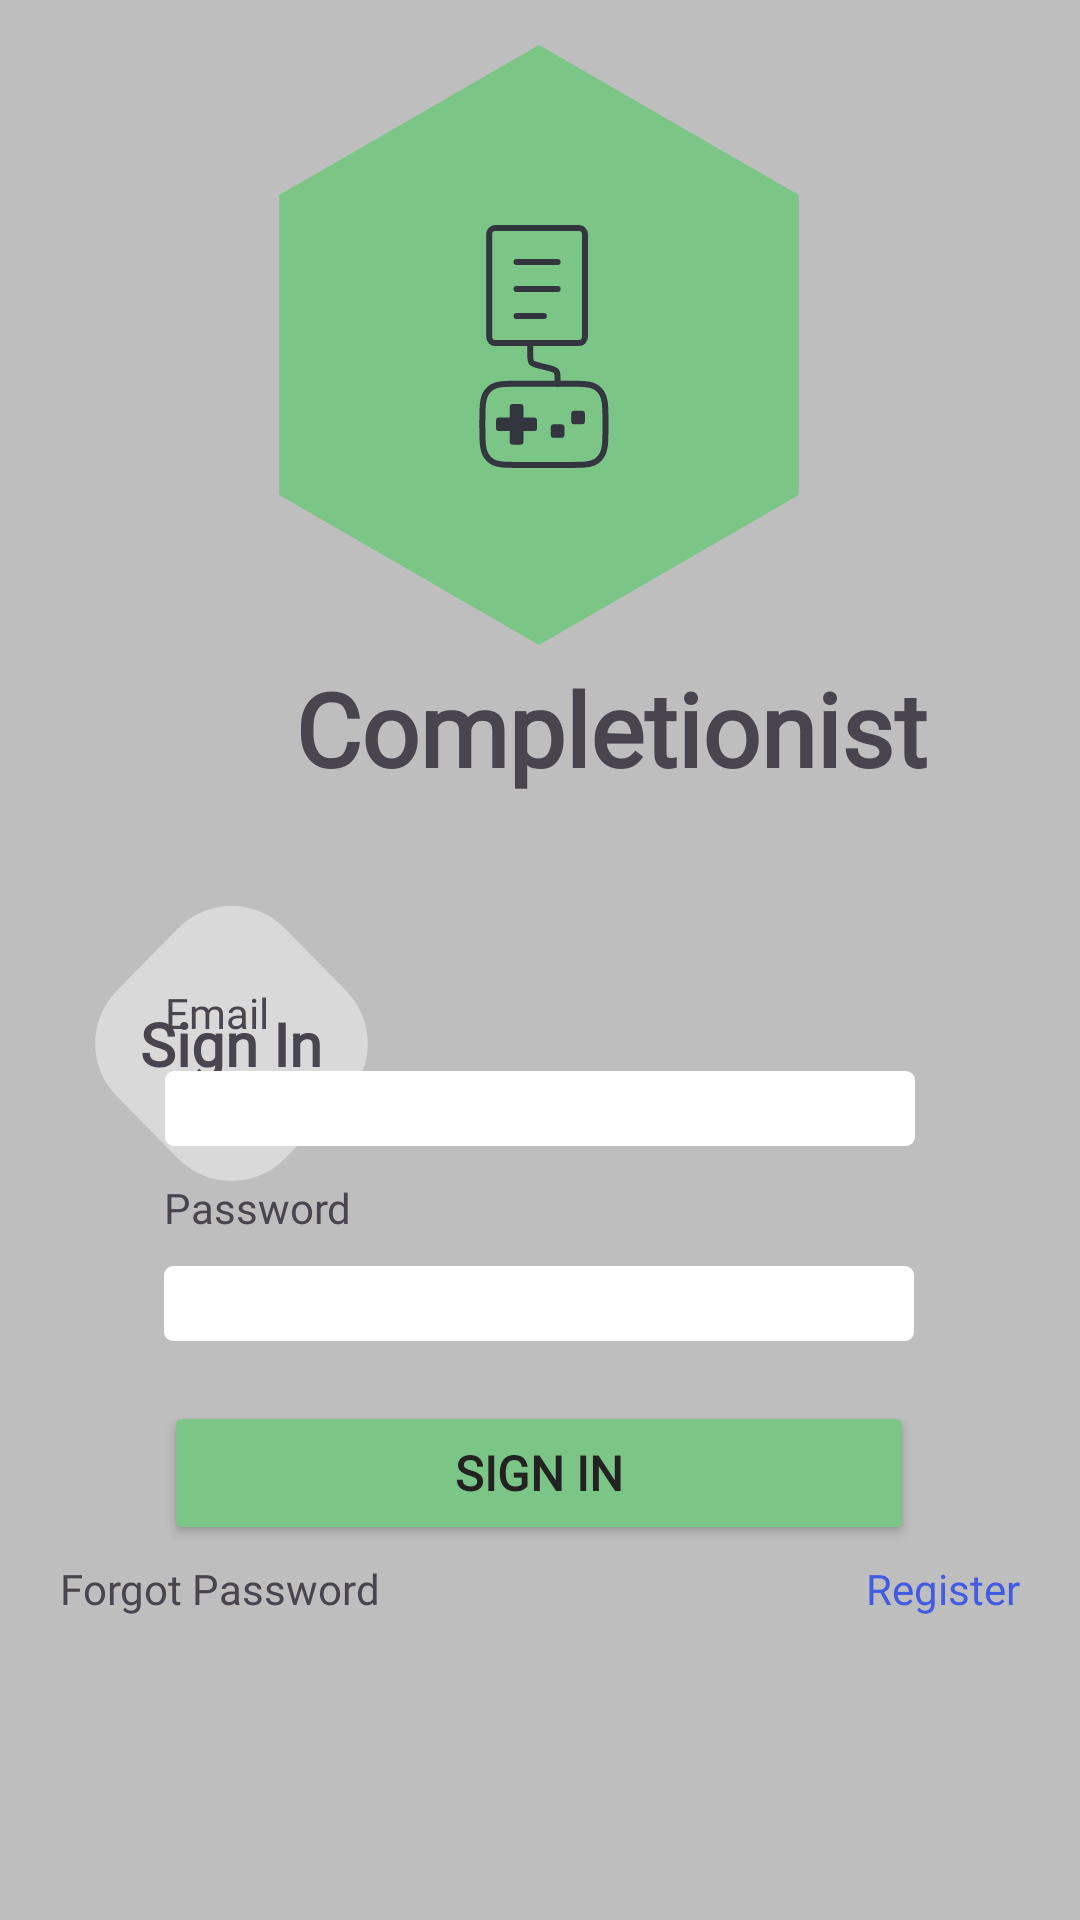

The Android layout XML behind this screen, and the referenced resources:
<!-- AndroidManifest.xml: application theme Theme.Completionist -->
<!-- res/layout/fragment_sign_in.xml -->
<?xml version="1.0" encoding="utf-8"?>
<androidx.constraintlayout.widget.ConstraintLayout xmlns:android="http://schemas.android.com/apk/res/android"
    xmlns:app="http://schemas.android.com/apk/res-auto"
    xmlns:tools="http://schemas.android.com/tools"
    android:layout_width="match_parent"
    android:layout_height="match_parent"
    android:background="#BFBEBE"
    tools:context=".signinandup.SignIn">

    <TextView
        android:id="@+id/textView7"
        android:layout_width="wrap_content"
        android:layout_height="wrap_content"
        android:layout_marginStart="51dp"
        android:layout_marginTop="5dp"
        android:layout_marginEnd="51dp"
        android:fontFamily="@font/michroma"
        android:text="Completionist"
        android:textAlignment="center"
        android:textSize="34sp"
        android:textStyle="bold"
        app:layout_constraintEnd_toEndOf="parent"
        app:layout_constraintHorizontal_bias="1.0"
        app:layout_constraintStart_toStartOf="parent"
        app:layout_constraintTop_toBottomOf="@+id/imageView4" />

    <ImageView
        android:id="@+id/imageView4"
        android:layout_width="wrap_content"
        android:layout_height="wrap_content"
        android:layout_marginTop="15dp"
        app:layout_constraintEnd_toEndOf="parent"
        app:layout_constraintHorizontal_bias="0.497"
        app:layout_constraintStart_toStartOf="parent"
        app:layout_constraintTop_toTopOf="parent"
        app:srcCompat="@drawable/logo_with_hex" />


    <ImageView
        android:id="@+id/imageView5"
        android:layout_width="wrap_content"
        android:layout_height="wrap_content"
        android:layout_marginTop="36dp"
        app:layout_constraintEnd_toEndOf="parent"
        app:layout_constraintHorizontal_bias="0.118"
        app:layout_constraintStart_toStartOf="parent"
        app:layout_constraintTop_toBottomOf="@+id/textView7"
        app:srcCompat="@drawable/polygon_2" />

    <TextView
        android:id="@+id/textView6"
        android:layout_width="wrap_content"
        android:layout_height="wrap_content"
        android:layout_marginStart="15dp"
        android:fontFamily="@font/michroma"
        android:text="Sign In"
        android:textSize="20sp"
        android:textStyle="bold"
        app:layout_constraintBottom_toBottomOf="@+id/imageView5"
        app:layout_constraintStart_toStartOf="@+id/imageView5"
        app:layout_constraintTop_toTopOf="@+id/imageView5" />


    <EditText
        android:id="@+id/passwordSignIn"
        android:layout_width="wrap_content"
        android:layout_height="wrap_content"
        android:layout_marginBottom="20dp"
        android:background="@drawable/shape_with_text"
        android:ems="10"
        android:inputType="textPassword"
        app:layout_constraintBottom_toTopOf="@+id/signinbuttonSI"
        app:layout_constraintEnd_toEndOf="parent"
        app:layout_constraintHorizontal_bias="0.496"
        app:layout_constraintStart_toStartOf="parent" />

    <Button
        android:id="@+id/signinbuttonSI"
        android:layout_width="0dp"
        android:layout_height="wrap_content"
        android:layout_marginBottom="125dp"
        android:backgroundTint="#7BC687"
        android:fontFamily="@font/michroma"
        android:text="Sign In"
        android:textColor="#222222"
        android:textSize="16sp"
        android:textStyle="bold"
        android:typeface="serif"
        app:layout_constraintBottom_toBottomOf="parent"
        app:layout_constraintEnd_toEndOf="@+id/passwordSignIn"
        app:layout_constraintHorizontal_bias="0.0"
        app:layout_constraintStart_toStartOf="@+id/passwordSignIn" />

    <TextView
        android:id="@+id/textView8"
        android:layout_width="wrap_content"
        android:layout_height="wrap_content"
        android:layout_marginBottom="10dp"
        android:fontFamily="@font/michroma"
        android:text="Email"
        android:textAlignment="textStart"
        app:layout_constraintBottom_toTopOf="@+id/emailSignIn"
        app:layout_constraintStart_toStartOf="@+id/emailSignIn" />

    <EditText
        android:id="@+id/emailSignIn"
        android:layout_width="wrap_content"
        android:layout_height="wrap_content"
        android:layout_marginBottom="40dp"
        android:background="@drawable/shape_with_text"
        android:ems="10"
        android:inputType="textEmailAddress"
        app:layout_constraintBottom_toTopOf="@+id/passwordSignIn"
        app:layout_constraintEnd_toEndOf="parent"
        app:layout_constraintStart_toStartOf="parent" />

    <TextView
        android:id="@+id/forgotpassword_signin"
        android:layout_width="wrap_content"
        android:layout_height="wrap_content"
        android:layout_marginStart="20dp"
        android:layout_marginTop="5dp"
        android:fontFamily="@font/michroma"
        android:text="Forgot Password"
        android:textAlignment="textStart"
        app:layout_constraintStart_toStartOf="parent"
        app:layout_constraintTop_toBottomOf="@+id/signinbuttonSI" />

    <TextView
        android:id="@+id/signuplink_signin"
        android:layout_width="wrap_content"
        android:layout_height="wrap_content"
        android:layout_marginTop="5dp"
        android:layout_marginEnd="20dp"
        android:fontFamily="@font/michroma"
        android:text="Register"
        android:textAlignment="textStart"
        android:textColor="#415BE2"
        app:layout_constraintEnd_toEndOf="parent"
        app:layout_constraintTop_toBottomOf="@+id/signinbuttonSI" />

    <TextView
        android:id="@+id/textView9"
        android:layout_width="wrap_content"
        android:layout_height="wrap_content"
        android:layout_marginBottom="10dp"
        android:fontFamily="@font/michroma"
        android:text="Password"
        android:textAlignment="textStart"
        app:layout_constraintBottom_toTopOf="@+id/passwordSignIn"
        app:layout_constraintStart_toStartOf="@+id/passwordSignIn" />

</androidx.constraintlayout.widget.ConstraintLayout>
<!-- resources referenced by this layout -->
<resources>
  <!-- drawable logo_with_hex: vector/xml drawable (drawable, 3109 chars, omitted) -->
  <!-- drawable polygon_2 (drawable) -->
  <vector xmlns:android="http://schemas.android.com/apk/res/android"
      android:width="91dp"
      android:height="93dp"
      android:viewportWidth="91"
      android:viewportHeight="93">
    <path
        android:pathData="M27.665,8.156C37.463,-1.818 53.537,-1.818 63.335,8.156L83.791,28.981C93.345,38.707 93.344,54.293 83.791,64.019L63.335,84.844C53.537,94.818 37.463,94.818 27.665,84.844L7.209,64.019C-2.345,54.293 -2.345,38.707 7.209,28.981L27.665,8.156Z"
        android:fillColor="#D9D9D9"/>
  </vector>
  <!-- drawable shape_with_text (drawable) -->
  <vector xmlns:android="http://schemas.android.com/apk/res/android"
      android:width="250dp"
      android:height="25dp"
      android:viewportWidth="250"
      android:viewportHeight="25">
    <path
        android:pathData="M3,0L247,0A3,3 0,0 1,250 3L250,22A3,3 0,0 1,247 25L3,25A3,3 0,0 1,0 22L0,3A3,3 0,0 1,3 0z"
        android:fillColor="#ffffff"/>
  </vector>
  <style name="Theme.Completionist" parent="Base.Theme.Completionist" />
  <style name="Base.Theme.Completionist" parent="Theme.Material3.DayNight.NoActionBar">
          
          
      </style>
</resources>
